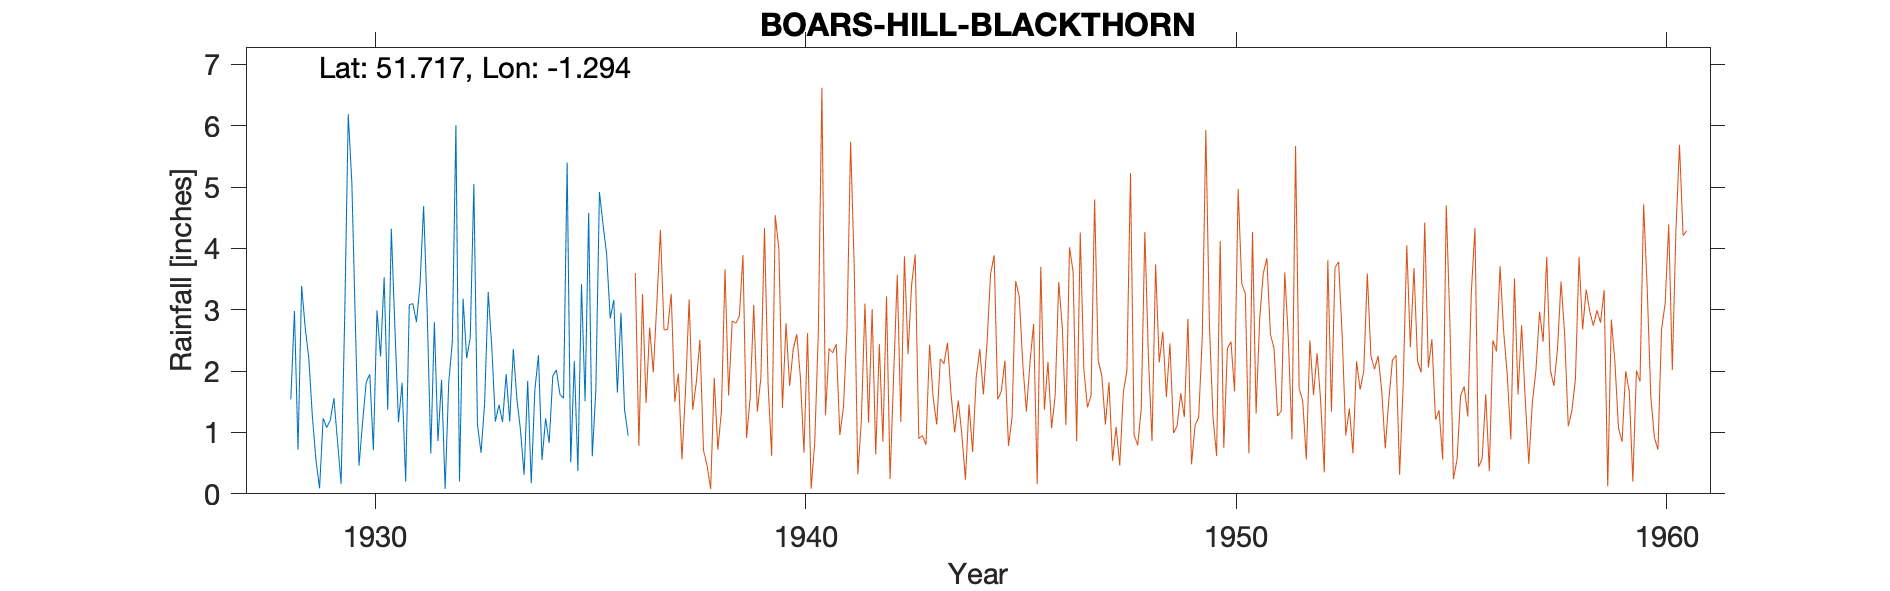

Source data for this figure (header and first rows):
BOARS-HILL-SHERWOOD, , , , , , , , , , , , , , , , , , , , , 
Grid ref, SP489023, Long, -1.294, Lat, 51.72, Elevation, 444, ft., , , , , , , , , , , , , 
Station no, 829, , , , , , , , , , , , , , , , , , , , 
, 1920, 1921, 1922, 1923, 1924, 1925, 1926, 1927, 1928, 1929, 1930, 1931, 1932, 1933, 1934, 1935, 1936, 1937, 1938, 1939, 1940
January, , , , , , , , , , 1.26, 2.73, 1.17, 1.86, 1.47, 1.84, 0.51, 3.16, , , , 
February, , , , , , , , , , 0.55, 0.46, 1.81, 0.08, 3.29, 0.17, 2.16, 1.65, , , , 
March, , , , , , , , , , 0.09, 1.17, 0.2, 1.81, 2.39, 1.69, 0.37, 2.95, , , , 
April, , , , , , , , , , 1.23, 1.82, 3.08, 2.48, 1.18, 2.26, 3.42, 1.37, , , , 
May, , , , , , , , , , 1.08, 1.95, 3.1, 6.01, 1.45, 0.55, 1.51, 0.95, , , , 
June, , , , , , , , , , 1.2, 0.71, 2.8, 0.2, 1.17, 1.23, 4.58, , , , , 
July, , , , , , , , , 1.54, 1.56, 2.99, 3.41, 3.18, 1.95, 0.83, 0.61, , , , , 
August, , , , , , , , , 2.98, 0.86, 2.24, 4.69, 2.21, 1.18, 1.92, 1.69, , , , , 
September, , , , , , , , , 0.72, 0.16, 3.53, 2.97, 2.55, 2.36, 2.02, 4.92, , , , , 
October, , , , , , , , , 3.39, 2.86, 1.37, 0.66, 5.05, 1.54, 1.62, 4.39, , , , , 
November, , , , , , , , , 2.71, 6.19, 4.32, 2.8, 1.13, 1.04, 1.56, 3.91, , , , , 
December, , , , , , , , , 2.21, 5.07, 2.7, 0.86, 0.67, 0.31, 5.4, 2.86, , , , , 
Total, , , , , , , , , , 22.11, 25.99, 27.55, 27.23, 19.33, 21.09, 30.93, , , , , 
MIDAS src_id 5869 BOARS HILL Start 1928 …, , , , , , , , , , , , , , , , , , , , , 
NGR is Sherwood, Altitude reasonable mat…, , , , , , , , , , , , , , , , , , , , , 
